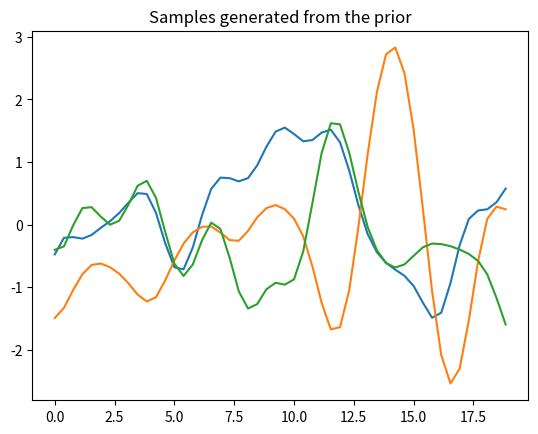
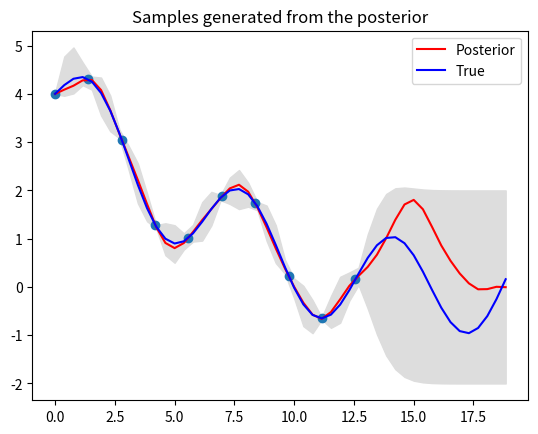

Recreate these plots in Python, in order.
#!/usr/bin/env python
"""
regression_gp.py

[redacted]

Modified from http://katbailey.github.io/post/gaussian-processes-for-dummies/
and https://github.com/probml/pmtk3

Description:
Performs regression using a Gaussian Process framework

Also generates the data to be used by other scripts
"""

import numpy as np
import pandas as pd
from scipy import signal
from matplotlib import pyplot as plt



def se_covariance(x1, x2, param):
    sqdist = np.sum(x1**2,1).reshape(-1,1) + np.sum(x2**2,1) - 2*np.dot(x1, x2.T)
    return np.exp(-.5 * (1/param) * sqdist)



def generate_data(n, n_s):
    x = (np.linspace(0, 4*np.pi, n) + 0.01*np.random.randn(n)).reshape(-1,1)
    #x = np.sort(np.random.uniform(0, 4*np.pi, n)).reshape(-1,1)
    x_s = np.linspace(0, 6*np.pi, n_s).reshape(-1,1)
    y = np.sin(x) + (4.0/(25*np.pi**2)) * x**2 - 8/(5*np.pi)*x + 4
    y_test = np.sin(x_s) + (4.0/(25*np.pi**2)) * x_s**2 - 8/(5*np.pi)*x_s + 4
    return x, x_s, y, y_test


if __name__ == "__main__":
    np.random.seed(10000)
    n = 10
    n_s = 50
    l = 1.2
    
    #generating train and test input, and train output
    x, x_s, y, y_test = generate_data(n, n_s)

    #PRIOR
    #define the covariance matrix from this set of training data
    K_ss = se_covariance(x_s, x_s, l)
    #now want to find the square root of this matrix
    #Cholesky method will approximate it
    L_ss = np.linalg.cholesky(K_ss + 1e-5 * np.eye(n_s))
    #generate 3 functions
    f_prior = np.dot(L_ss, np.random.randn(n_s, 3))
    plt.figure()
    plt.plot(x_s, f_prior)
    plt.title('Samples generated from the prior')
    plt.show()

    #now want to condition the prior on the test inputs to generate
    #posterior distribution
    K = se_covariance(x, x, l)
    K_s = se_covariance(x, x_s, l)
    
    #creating mean of posterior
    mu_s = np.matmul(np.matmul(K_s.T, np.linalg.inv(K)), y)
    sigma_s = K_ss - np.matmul(np.matmul(K_s.T, np.linalg.inv(K)), K_s)
    std = np.sqrt(sigma_s[np.eye(sigma_s.shape[0]).astype(np.bool)])

    #now sample from this distribution
    L_ss = np.linalg.cholesky(sigma_s + 1e-5*np.eye(sigma_s.shape[0]))
    y_s = np.dot(L_ss, np.random.randn(n_s,1)) + mu_s
    plt.figure()
    plt.plot(x_s, y_s, 'r', label='Posterior')
    plt.plot(x_s, y_test, 'b', label='True')
    plt.legend()
    plt.gca().fill_between(x_s.flat,
                           mu_s.ravel() - 2 * std,
                           mu_s.ravel() + 2 * std,
                           color="#dddddd")
    plt.scatter(x,y)
    plt.title('Samples generated from the posterior')
    plt.show()


    #save the data
    np.save('x', x)
    np.save('y', y)
    np.save('x_s', x_s)
    np.save('y_test', y_test)
    np.save('y_gp', y_s)
    np.save('mu_s', mu_s)
    np.save('std', std)
